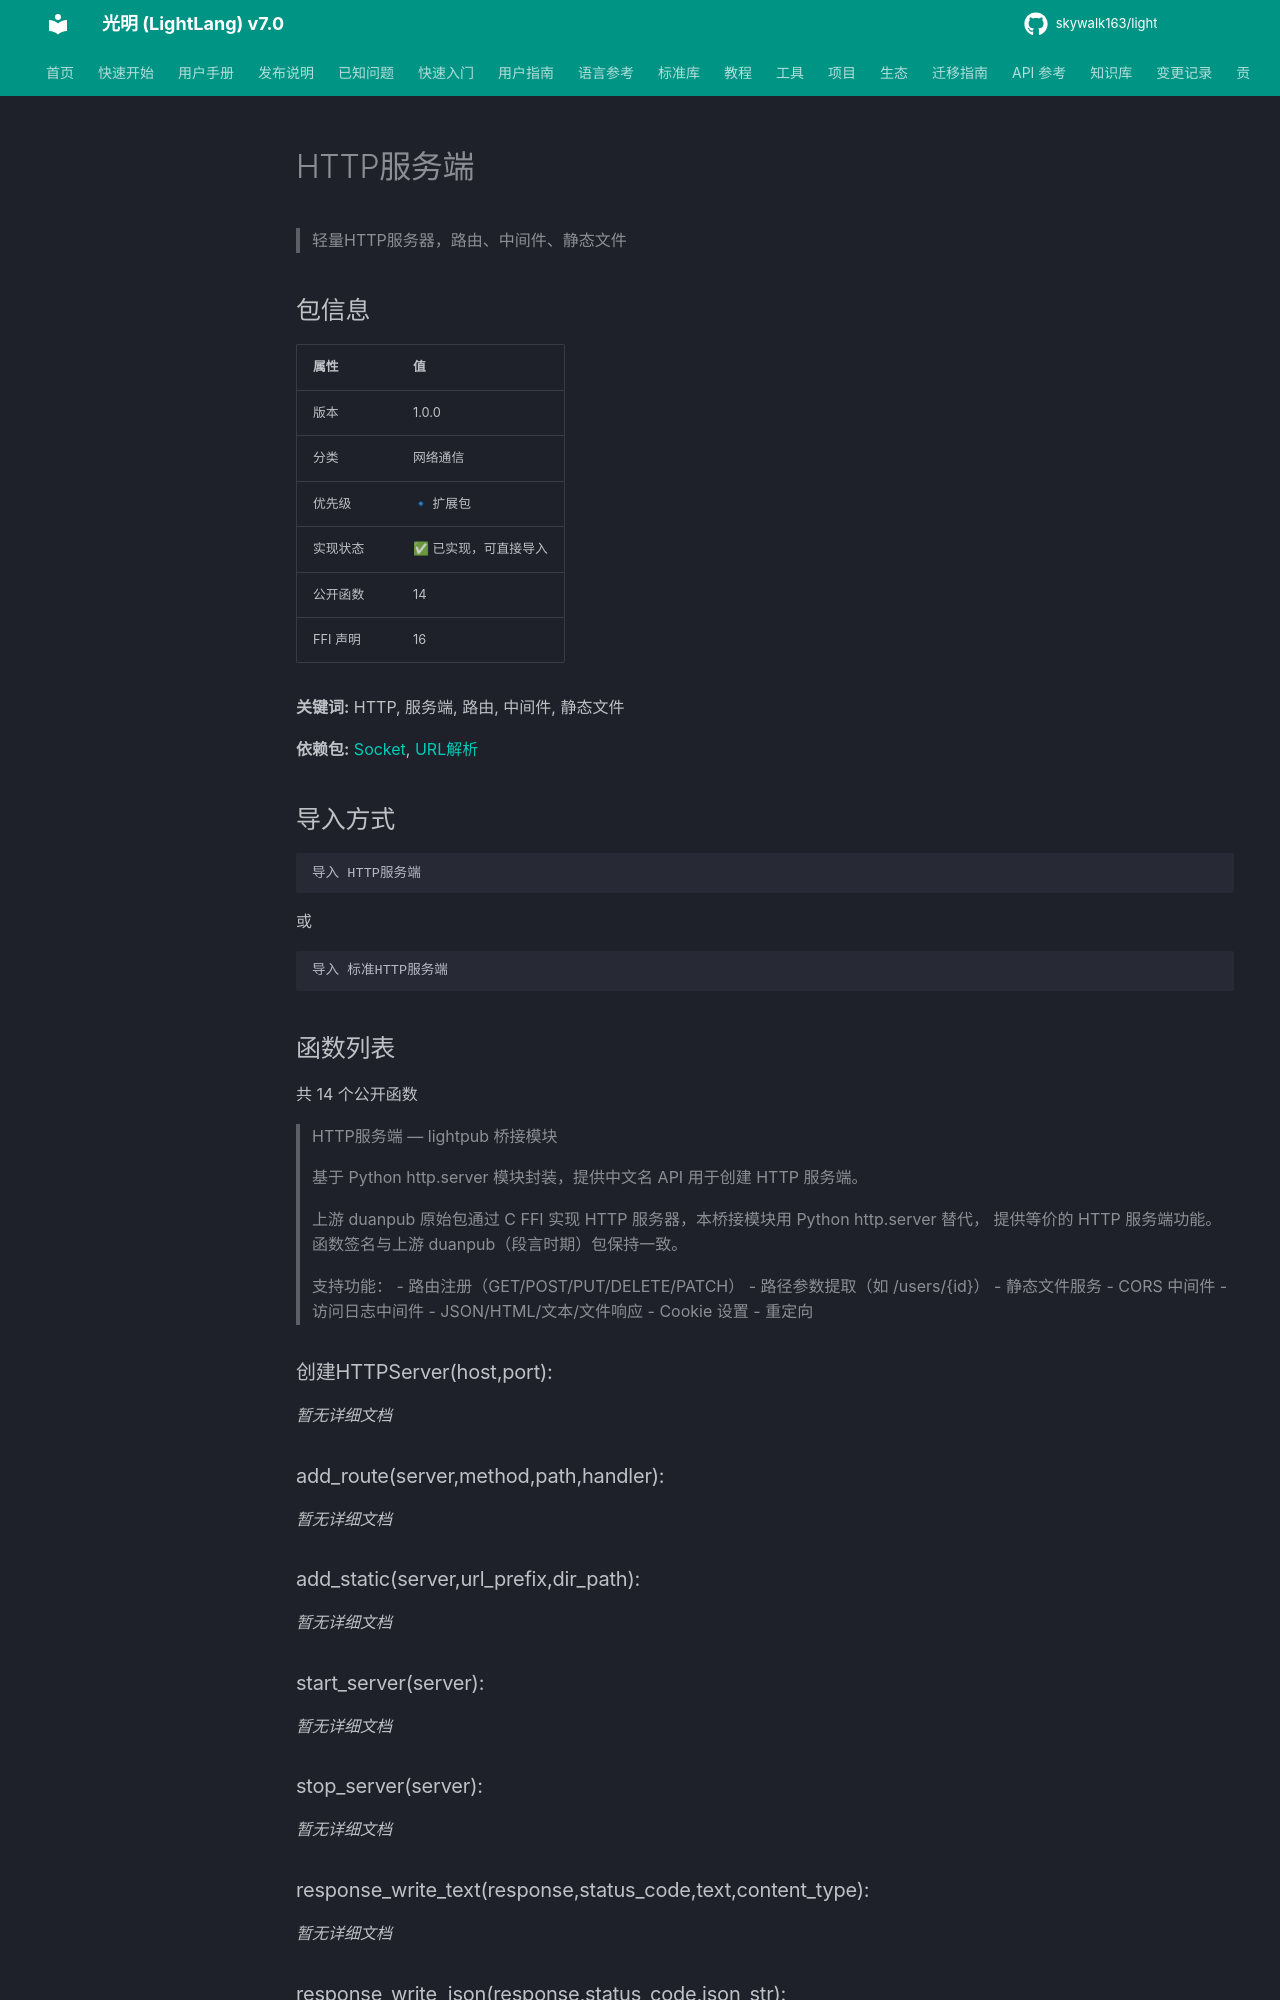

repository: skywalk163/light · page: lightpub/HTTP服务端/index.html · generator: mkdocs

# HTTP服务端

> 轻量HTTP服务器，路由、中间件、静态文件

## 包信息

| 属性 | 值 |
|------|-----|
| 版本 | 1.0.0 |
| 分类 | 网络通信 |
| 优先级 | 🔹 扩展包 |
| 实现状态 | ✅ 已实现，可直接导入 |
| 公开函数 | 14 |
| FFI 声明 | 16 |

**关键词:** HTTP, 服务端, 路由, 中间件, 静态文件

**依赖包:** [Socket](Socket.md), [URL解析](URL解析.md)

## 导入方式

```light
导入 HTTP服务端
```

或

```light
导入 标准HTTP服务端
```

## 函数列表

共 14 个公开函数

> HTTP服务端 — lightpub 桥接模块
> 
> 基于 Python http.server 模块封装，提供中文名 API 用于创建 HTTP 服务端。
> 
> 上游 duanpub 原始包通过 C FFI 实现 HTTP 服务器，本桥接模块用 Python http.server 替代，
> 提供等价的 HTTP 服务端功能。函数签名与上游 duanpub（段言时期）包保持一致。
> 
> 支持功能：
> - 路由注册（GET/POST/PUT/DELETE/PATCH）
> - 路径参数提取（如 /users/{id}）
> - 静态文件服务
> - CORS 中间件
> - 访问日志中间件
> - JSON/HTML/文本/文件响应
> - Cookie 设置
> - 重定向

### 创建HTTPServer(host,port):

*暂无详细文档*

### add_route(server,method,path,handler):

*暂无详细文档*

### add_static(server,url_prefix,dir_path):

*暂无详细文档*

### start_server(server):

*暂无详细文档*

### stop_server(server):

*暂无详细文档*

### response_write_text(response,status_code,text,content_type):

*暂无详细文档*
